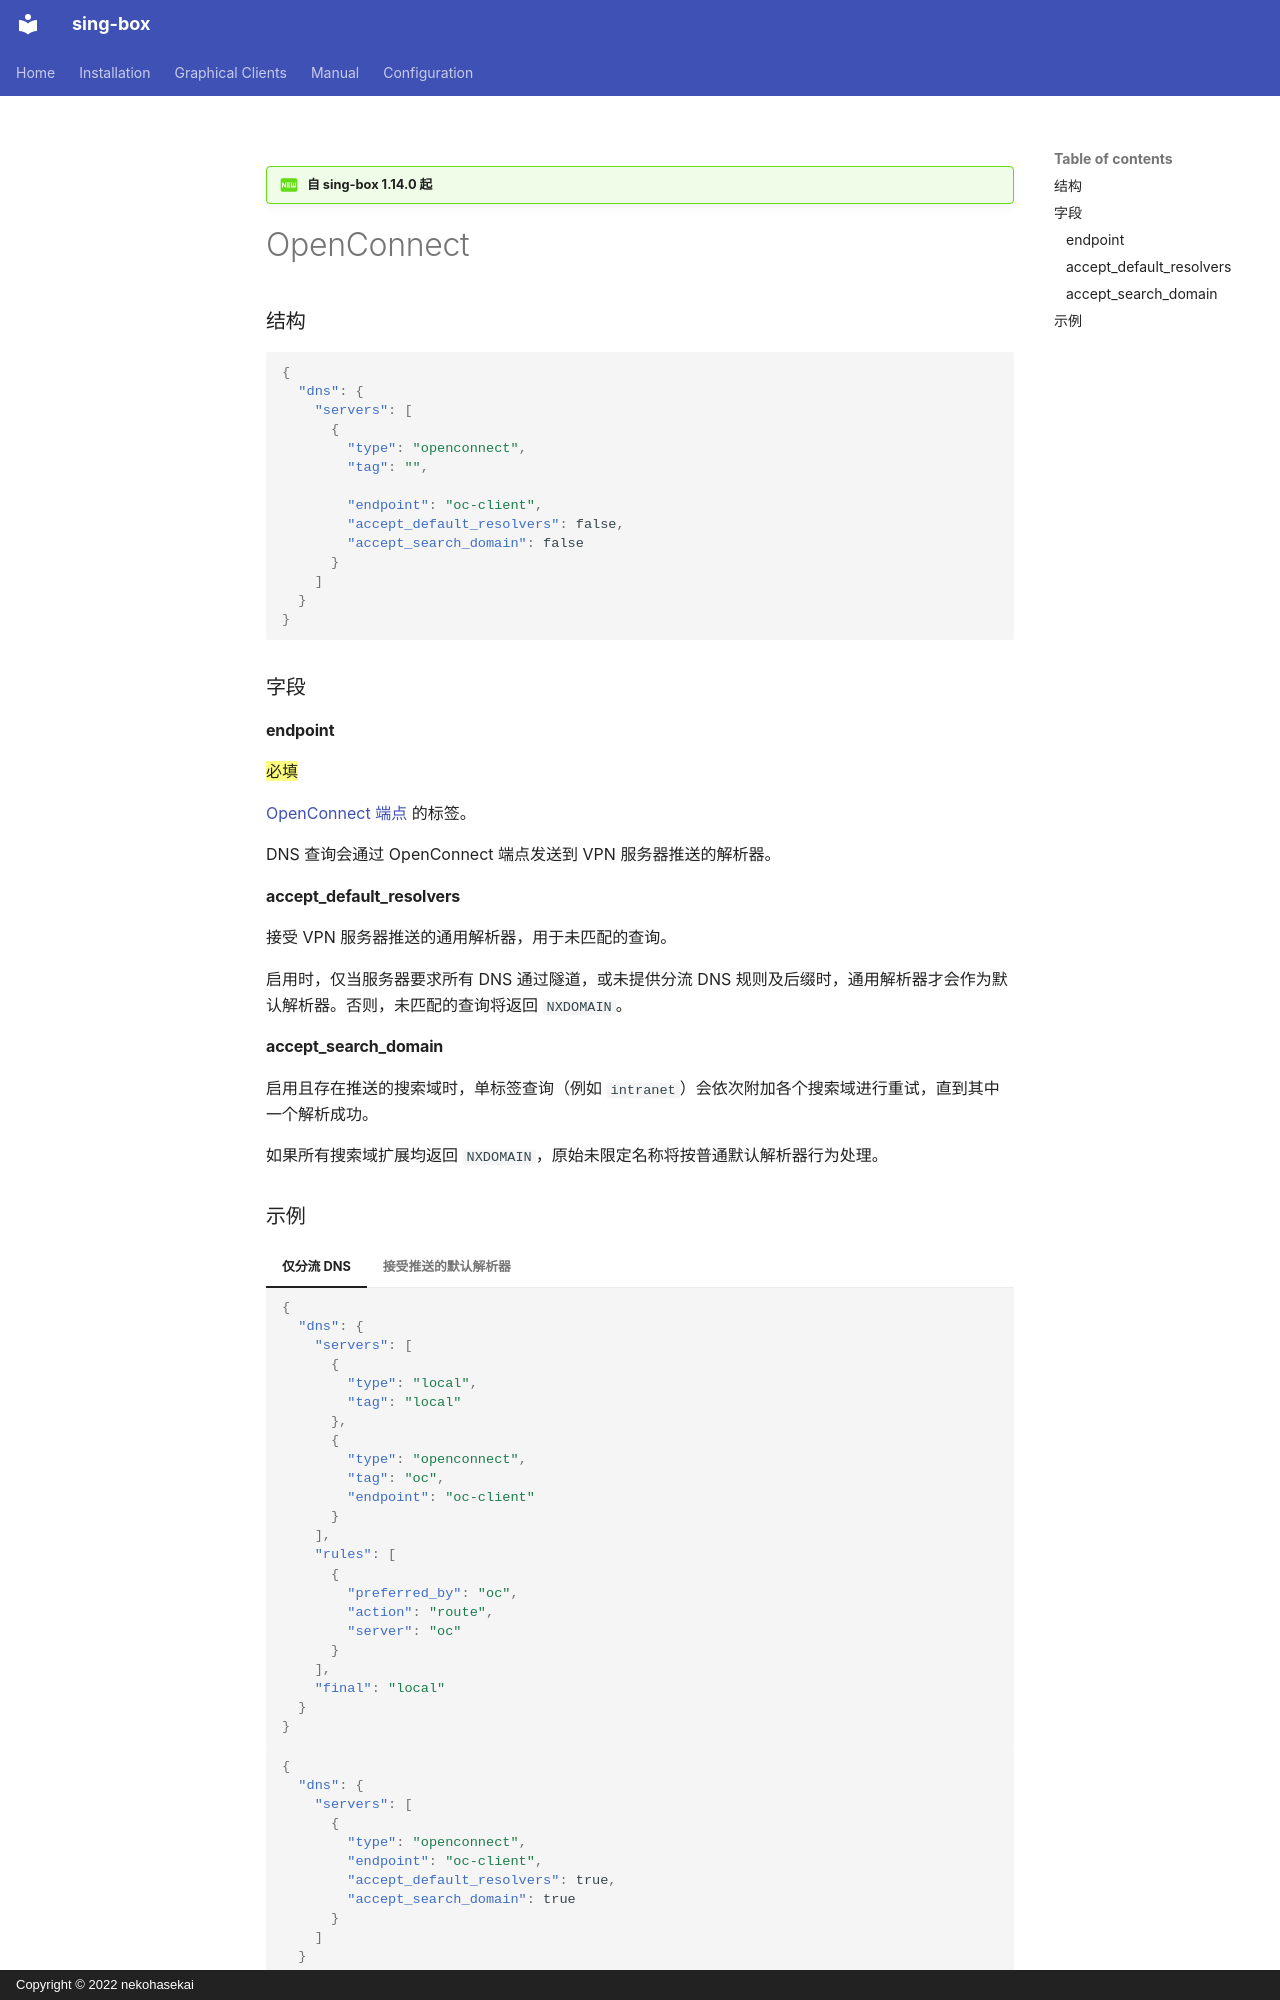

repository: SagerNet/sing-box · page: configuration/dns/server/openconnect.zh/index.html · generator: mkdocs · copyright: Copyright © 2022 nekohasekai

---
icon: material/new-box
---

!!! question "自 sing-box 1.14.0 起"

# OpenConnect

### 结构

```json
{
  "dns": {
    "servers": [
      {
        "type": "openconnect",
        "tag": "",

        "endpoint": "oc-client",
        "accept_default_resolvers": false,
        "accept_search_domain": false
      }
    ]
  }
}
```

### 字段

#### endpoint

==必填==

[OpenConnect 端点](/zh/configuration/endpoint/openconnect) 的标签。

DNS 查询会通过 OpenConnect 端点发送到 VPN 服务器推送的解析器。

#### accept_default_resolvers

接受 VPN 服务器推送的通用解析器，用于未匹配的查询。

启用时，仅当服务器要求所有 DNS 通过隧道，或未提供分流 DNS 规则及后缀时，通用解析器才会作为默认解析器。否则，未匹配的查询将返回 `NXDOMAIN`。

#### accept_search_domain

启用且存在推送的搜索域时，单标签查询（例如 `intranet`）会依次附加各个搜索域进行重试，直到其中一个解析成功。

如果所有搜索域扩展均返回 `NXDOMAIN`，原始未限定名称将按普通默认解析器行为处理。
